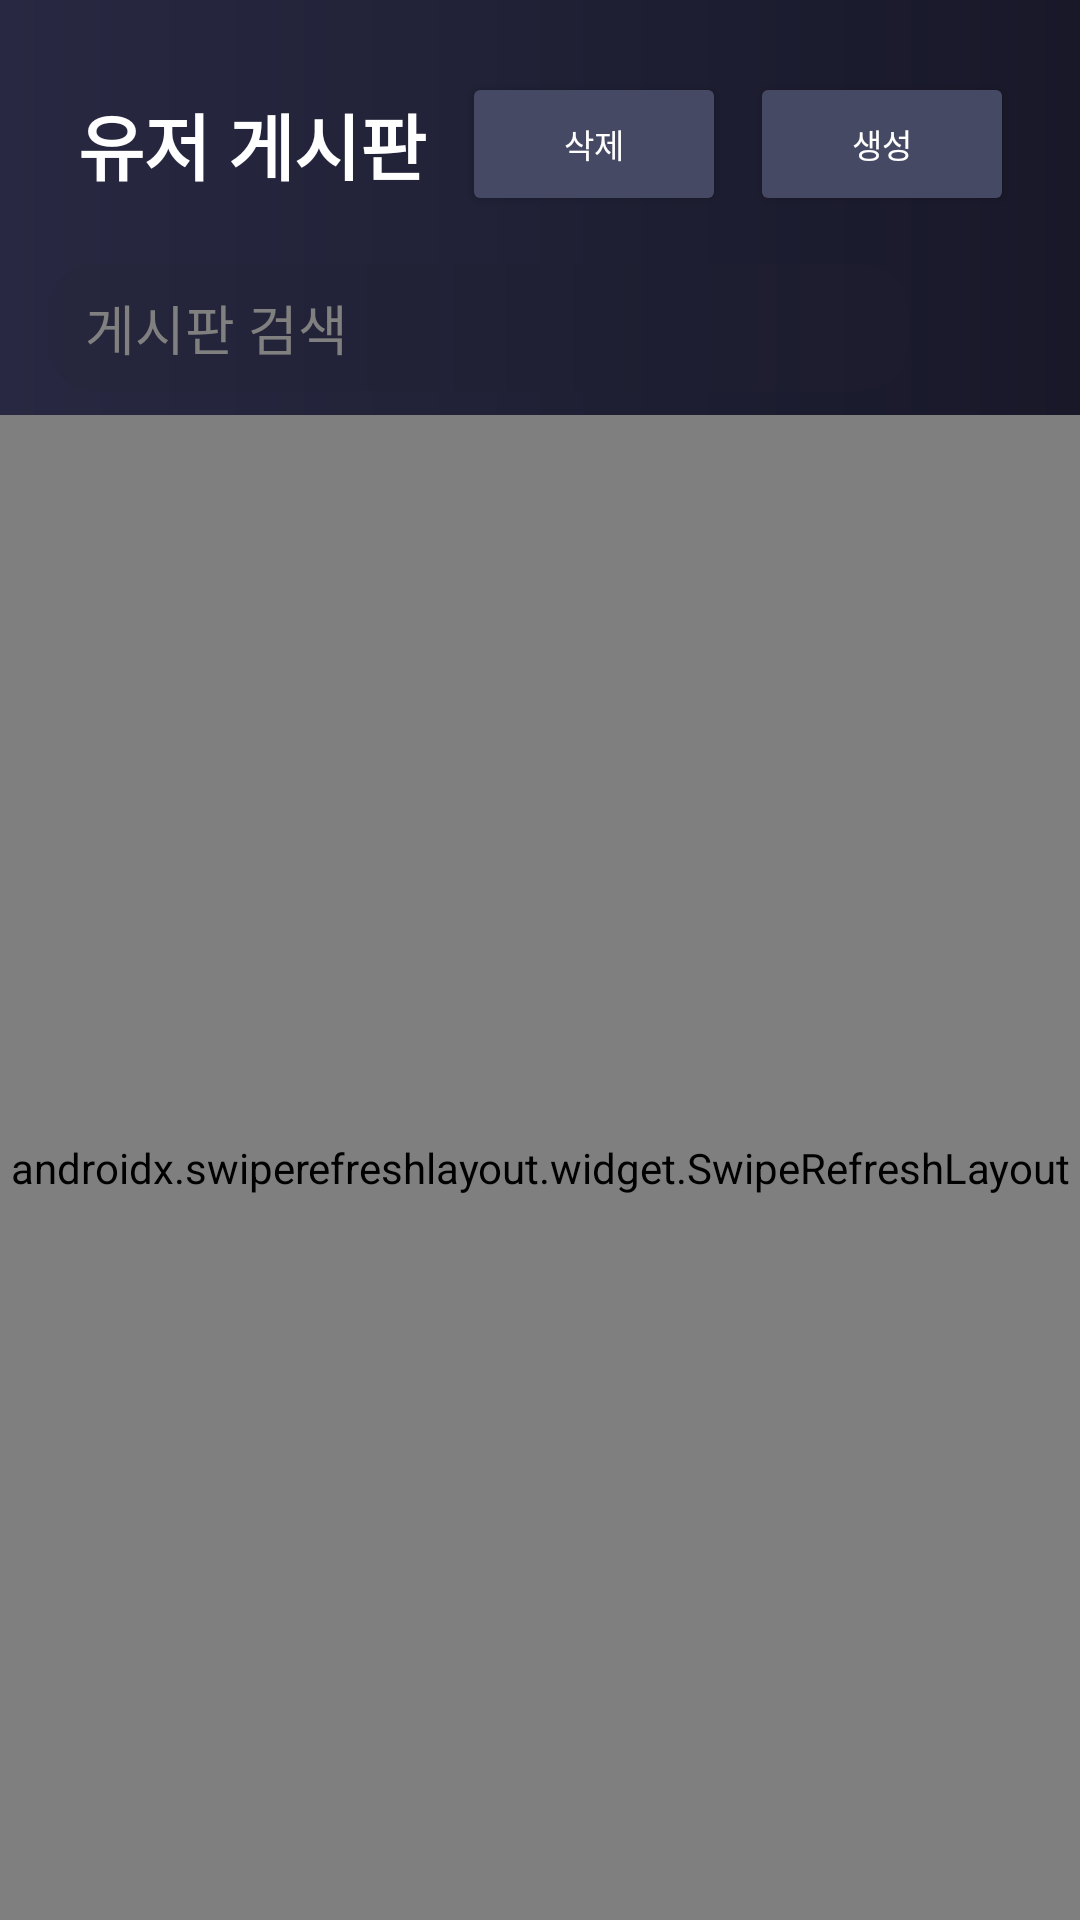

This screen was rendered from an Android layout file. Write that file and the resources it references.
<!-- AndroidManifest.xml: application theme Theme.FootBall -->
<!-- res/layout/fragment_user_boards.xml -->
<?xml version="1.0" encoding="utf-8"?>
<LinearLayout xmlns:android="http://schemas.android.com/apk/res/android"
    android:orientation="vertical"
    android:id="@+id/main"
    android:layout_width="match_parent"
    android:layout_height="match_parent"
    android:background="@drawable/main_gradient2">

    <LinearLayout
        android:layout_width="match_parent"
        android:layout_height="wrap_content"
        android:orientation="vertical">

        <LinearLayout
            android:layout_marginTop="16dp"
            android:layout_width="wrap_content"
            android:layout_height="wrap_content"
            android:layout_gravity="center_vertical|center_horizontal"
            android:orientation="horizontal">

            <TextView
                android:layout_width="match_parent"
                android:layout_height="wrap_content"
                android:text="유저 게시판"
                android:textColor="#FFFFFF"
                android:layout_gravity="center_vertical"
                android:textSize="24sp"
                android:textStyle="bold"
                android:layout_margin="12dp" />

            <Button
                android:id="@+id/userBoards_deleteButtun"
                android:layout_width="wrap_content"
                android:layout_gravity="center_vertical"
                android:layout_height="wrap_content"
                android:textSize="11sp"
                android:backgroundTint="#464964"
                android:textColor="#FFFFFF"
                android:text="삭제" />

            <Button
                android:id="@+id/userBoards_createButtun"
                android:layout_width="wrap_content"
                android:layout_gravity="center_vertical"
                android:layout_height="wrap_content"
                android:textSize="11sp"
                android:backgroundTint="#464964"
                android:textColor="#FFFFFF"
                android:layout_margin="8dp"
                android:text="생성" />

        </LinearLayout>

        <LinearLayout
            android:layout_width="match_parent"
            android:layout_height="wrap_content"
            android:layout_marginStart="8dp"
            android:layout_marginEnd="8dp"
            android:weightSum="8"
            android:orientation="horizontal">

            <EditText
                android:id="@+id/userBoards_editText"
                android:layout_weight="7"
                android:layout_width="0dp"
                android:layout_height="wrap_content"
                android:hint=" 게시판 검색"
                android:padding="8dp"
                android:background="@drawable/rounded_background"
                android:textColor="#C4C4C4"
                android:layout_margin="8dp"
                android:textColorHint="#808080" />

            <ImageView
                android:id="@+id/userBoards_searchButtun"
                android:layout_weight="1"
                android:layout_width="0dp"
                android:layout_height="wrap_content"
                android:layout_gravity="center_vertical"
                android:src="@drawable/search" />

        </LinearLayout>

    </LinearLayout>

    
    <androidx.swiperefreshlayout.widget.SwipeRefreshLayout
        android:id="@+id/swipeRefreshLayout"
        android:layout_width="match_parent"
        android:layout_height="match_parent">

        <ListView
            android:id="@+id/userBoards_listView"
            android:divider="@android:color/transparent"
            android:dividerHeight="0dp"
            android:layout_width="match_parent"
            android:layout_height="match_parent"
            android:clipToPadding="false" />

    </androidx.swiperefreshlayout.widget.SwipeRefreshLayout>

</LinearLayout>
<!-- resources referenced by this layout -->
<resources>
  <!-- drawable main_gradient2 (drawable) -->
  <?xml version="1.0" encoding="utf-8"?>
  <shape xmlns:android="http://schemas.android.com/apk/res/android"
      android:shape="rectangle">
  
      <gradient
          android:endColor="#181829"
          android:startColor="#282842" />
  
  </shape>
  <!-- drawable rounded_background (drawable) -->
  <shape xmlns:android="http://schemas.android.com/apk/res/android">
      <solid android:color="#30222232" />
      <corners android:radius="16dp" />
  </shape>
  <style name="Theme.FootBall" parent="Base.Theme.FootBall" />
  <style name="Base.Theme.FootBall" parent="Theme.Material3.DayNight.NoActionBar">
          
          
      </style>
</resources>
